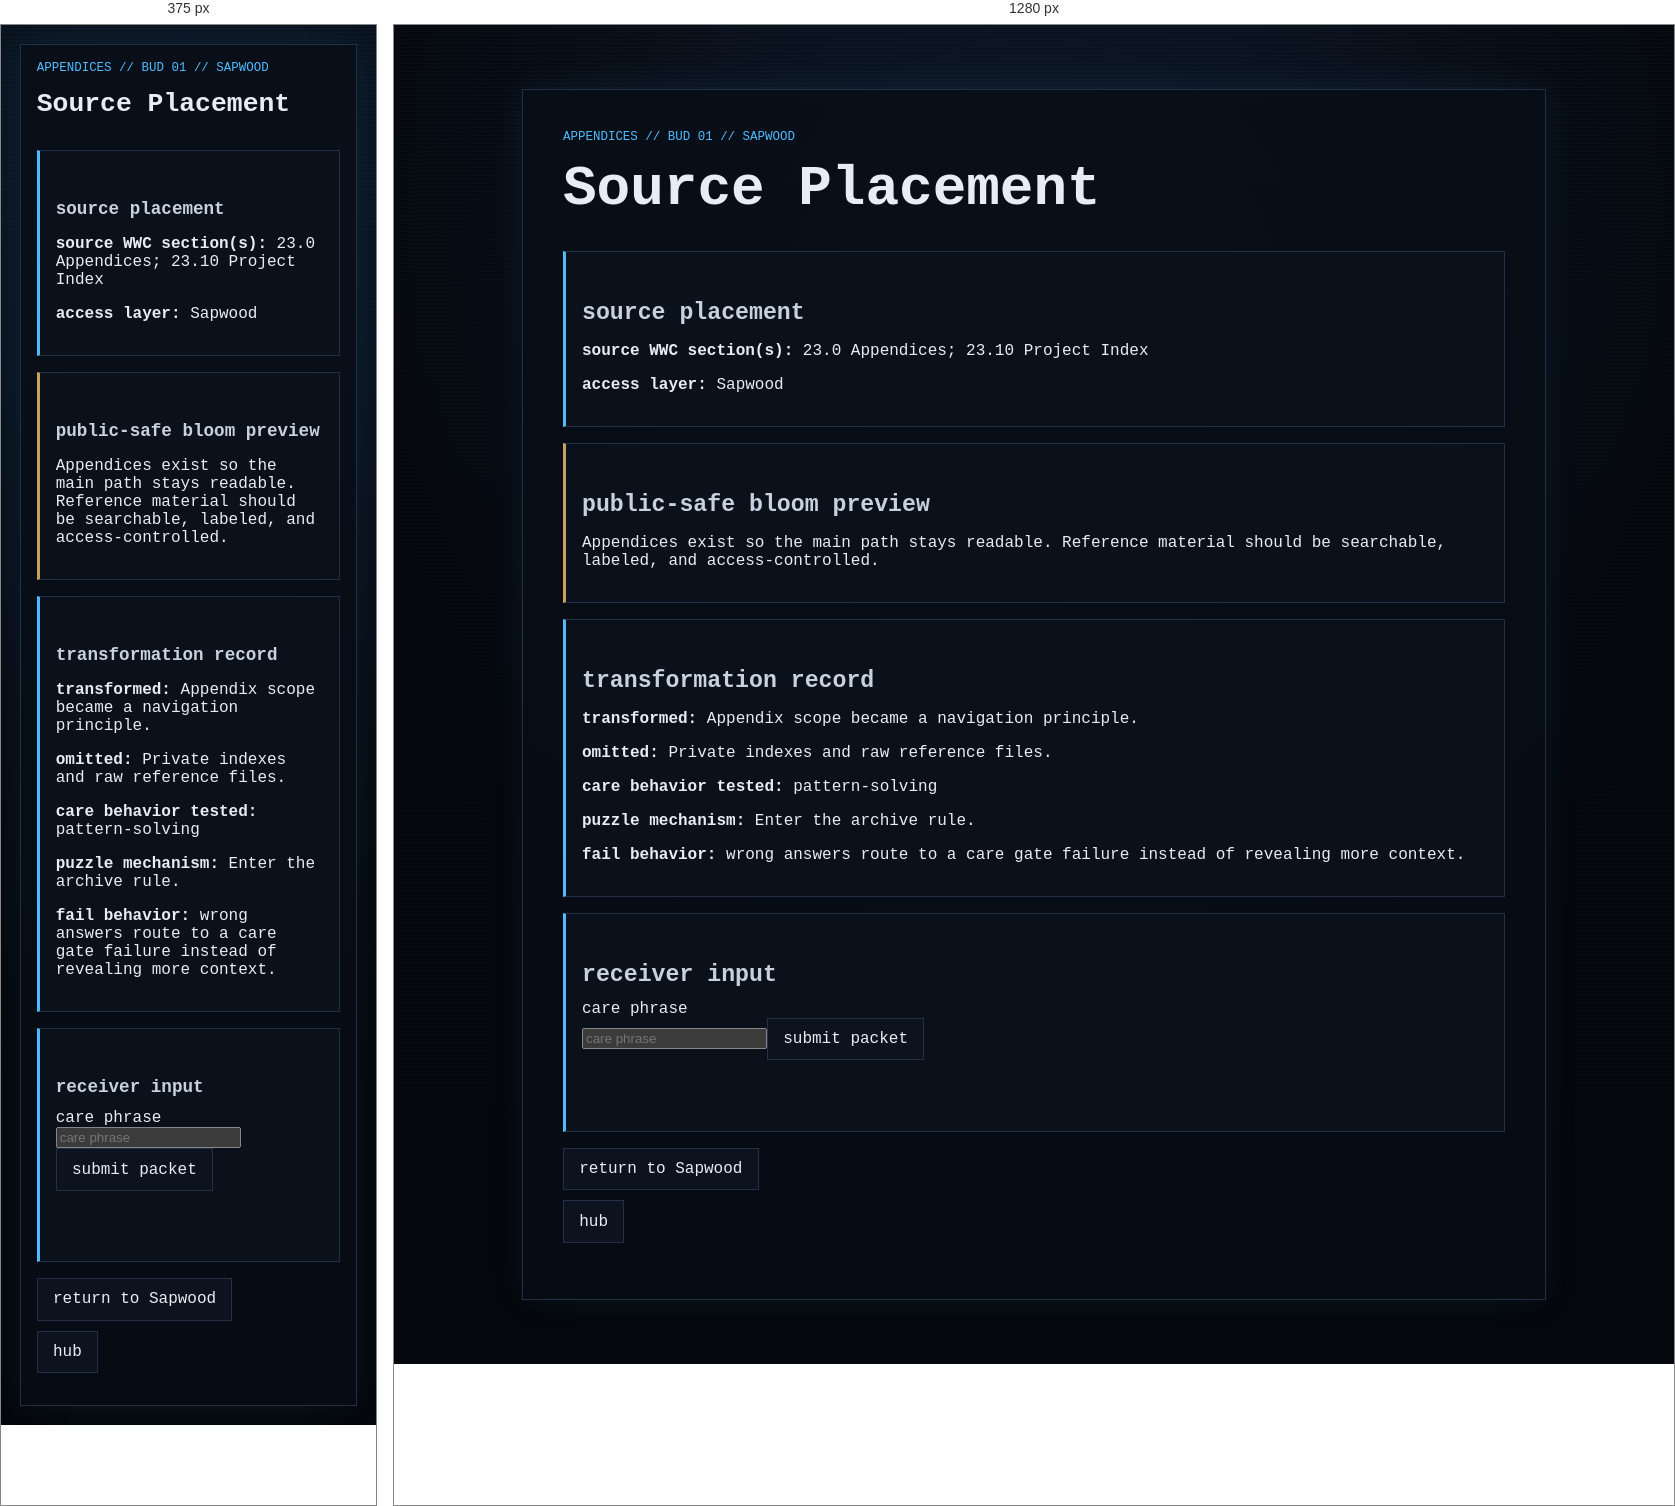
Rendered at 375 px and 1280 px, left to right.

<!-- file: node_01.html -->
<!doctype html>
<html lang="en">
<head><meta charset="utf-8"><meta name="viewport" content="width=device-width, initial-scale=1"><title>GHOSTLIGHT PROTOCOL // Appendices // Source Placement</title><link rel="stylesheet" href="../../../style.css"></head>
<body><main class="ghost-page"><article class="ghost-card">
<p class="breadcrumb">appendices // bud 01 // Sapwood</p><h1>Source Placement</h1>
<section class="gate"><h2>source placement</h2><p><strong>source WWC section(s):</strong> 23.0 Appendices; 23.10 Project Index</p><p><strong>access layer:</strong> Sapwood</p></section>
<section class="reward"><h2>public-safe bloom preview</h2><p>Appendices exist so the main path stays readable. Reference material should be searchable, labeled, and access-controlled.</p></section>
<section class="gate"><h2>transformation record</h2><p><strong>transformed:</strong> Appendix scope became a navigation principle.</p><p><strong>omitted:</strong> Private indexes and raw reference files.</p><p><strong>care behavior tested:</strong> pattern-solving</p><p><strong>puzzle mechanism:</strong> Enter the archive rule.</p><p><strong>fail behavior:</strong> wrong answers route to a care gate failure instead of revealing more context.</p></section>
<section class="gate" aria-labelledby="answer-title"><h2 id="answer-title">receiver input</h2><form id="appendices-node_01-form"><label for="appendices-node_01-answer">care phrase</label><br><input id="appendices-node_01-answer" name="answer" type="text" autocomplete="off" spellcheck="false" class="answer-input" placeholder="care phrase"><button class="audio-button" type="submit">submit packet</button></form><p id="appendices-node_01-status" class="audio-status" aria-live="polite"></p></section>
<ul class="nav-links"><li><a href="../../layer_06.html">return to Sapwood</a></li><li><a href="../../hub.html">hub</a></li></ul>
</article></main>
<script>(function(){const form=document.getElementById('appendices-node_01-form'),input=document.getElementById('appendices-node_01-answer'),status=document.getElementById('appendices-node_01-status');function clean(v){return v.trim().toLowerCase().replace(/[^a-z0-9]/g,'')}form.addEventListener('submit',e=>{e.preventDefault();if(clean(input.value)==='labelthearchive'){status.textContent='packet accepted';window.location.href='node_02.html'}else{status.textContent='packet rejected';window.location.href='../../fail/care_gate_failed.html'}}) }());</script>
<script src="../../../script.js?v=branch-inputs-3"></script></body></html>

/* @media block from style.css */
@media (max-width: 34rem) {
  .status-grid {
    grid-template-columns: 1fr;
  }
}